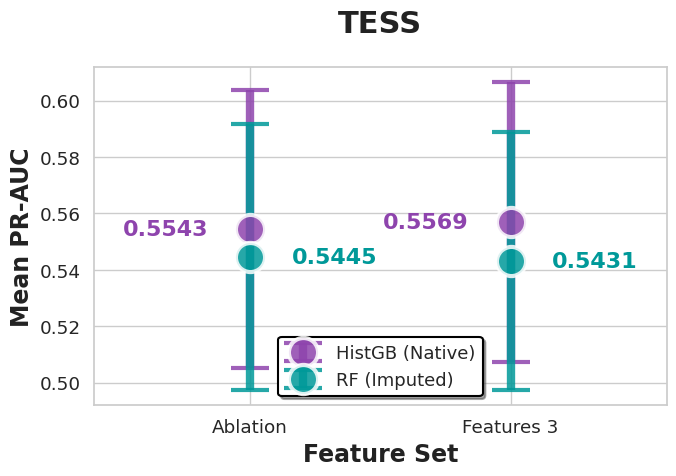
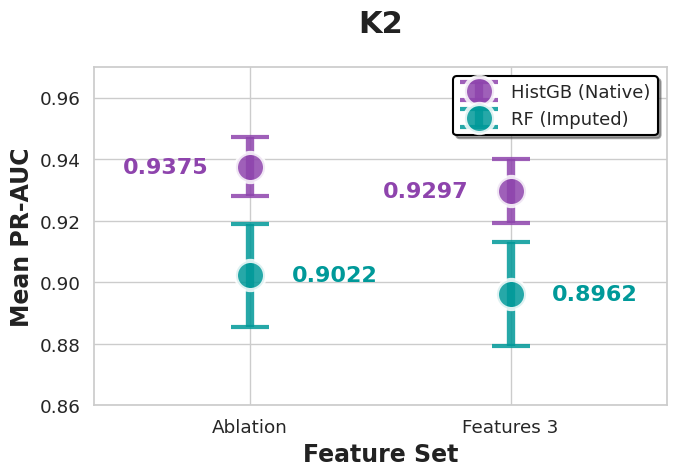

Here is the Python script that generated these plots, in order:
import matplotlib.pyplot as plt
import pandas as pd
import seaborn as sns

# 1. Data Setup from Tables 2 and 3 (Consistent with previous analysis)
data_tess = {
    'Model Strategy': ['HistGB (Native)', 'HistGB (Native)', 'RF (Imputed)', 'RF (Imputed)'],
    'Feature Set': ['Ablation', 'Features 3', 'Ablation', 'Features 3'],
    'PR_AUC': [0.5543, 0.5569, 0.5445, 0.5431],
    'AUC_Std': [0.0493, 0.0496, 0.0471, 0.0457]
}

data_k2 = {
    'Model Strategy': ['HistGB (Native)', 'HistGB (Native)', 'RF (Imputed)', 'RF (Imputed)'],
    'Feature Set': ['Ablation', 'Features 3', 'Ablation', 'Features 3'],
    'PR_AUC': [0.9375, 0.9297, 0.9022, 0.8962],
    'AUC_Std': [0.0096, 0.0104, 0.0167, 0.0168]
}

df_tess = pd.DataFrame(data_tess)
df_k2 = pd.DataFrame(data_k2)

# 2. Styling Configurations (Presentation Focus)
# Using 'darkgrid' can make cyan/purple pop more, but 'whitegrid' remains best for printing/paper integration.
sns.set_theme(style="whitegrid", font_scale=1.2) 
txt_color = "#222222" # Very dark gray for soft, confident text

# CYAN & PURPLE PALETTE: High-contrast, modern screen look
# We need a rich cyan that remains legible on white for text.
colors_presentation = {
    "HistGB (Native)": "#8E44AD", # Royal Purple
    "RF (Imputed)": "#009999"   # Rich, readable Deep Turquoise (Bold Cyan)
}
alpha_val = 0.85 # Slightly higher alpha to maintain vibrancy in the bold palette

def plot_presentation_metric(df, title):
    # Figure setup optimized for single-slide integration (7:5 aspect ratio)
    plt.figure(figsize=(7, 5)) 
    ax = plt.gca()
    
    # Text annotation placement logic map
    feature_map = {'Ablation': 0, 'Features 3': 1}
    
    for strategy in df['Model Strategy'].unique():
        subset = df[df['Model Strategy'] == strategy]
        
        # Plot large, "juicy" points and ultra-bold error bars
        plt.errorbar(x=subset['Feature Set'], 
                     y=subset['PR_AUC'], 
                     yerr=subset['AUC_Std'], 
                     fmt='o', 
                     markersize=21, # Even larger for ultimate screen visibility
                     capsize=14, 
                     label=strategy, 
                     color=colors_presentation[strategy], 
                     alpha=alpha_val, 
                     elinewidth=6, # Extremely bold lines
                     markeredgewidth=3,
                     markeredgecolor='white') # Add a white ring to pop points off grid lines

        # Apply large, color-matched text labels
        for i, row in subset.iterrows():
            x_pos = feature_map[row['Feature Set']]
            
            # Offset Native to the left, Imputed to the right for legibility on overlap
            offset = -0.16 if "Native" in strategy else 0.16
            ha = 'right' if "Native" in strategy else 'left'
            
            plt.text(x=x_pos + offset, 
                     y=row['PR_AUC'], 
                     s=f"{row['PR_AUC']:.4f}", 
                     color=colors_presentation[strategy], 
                     fontweight='black', # Extra bold text
                     fontsize=16, # Increased font size for text values
                     va='center', 
                     ha=ha)

    # Title and Axes Styling (Presentation Mode)
    plt.title(title, fontsize=22, fontweight='bold', pad=25, color=txt_color)
    plt.ylabel('Mean PR-AUC', fontsize=17, fontweight='bold', color=txt_color)
    plt.xlabel('Feature Set', fontsize=17, fontweight='bold', color=txt_color)
    
    # Compress axes limits for visual punch
    plt.xlim(-0.6, 1.6) 
    
    # Adjust y-limit for K2 to show the dramatic gap without excessive white space
    if "K2" in title: plt.ylim(0.86, 0.97) 

    # Legend Styling
    leg = plt.legend(loc='best', fontsize=13, frameon=True, shadow=True, facecolor='white')
    leg.get_frame().set_edgecolor('black')
    leg.get_frame().set_linewidth(1.5)
    
    plt.tight_layout()
    plt.show()

# Generate and display both modern presentation plots
plot_presentation_metric(df_tess, "TESS")
plot_presentation_metric(df_k2, "K2")
